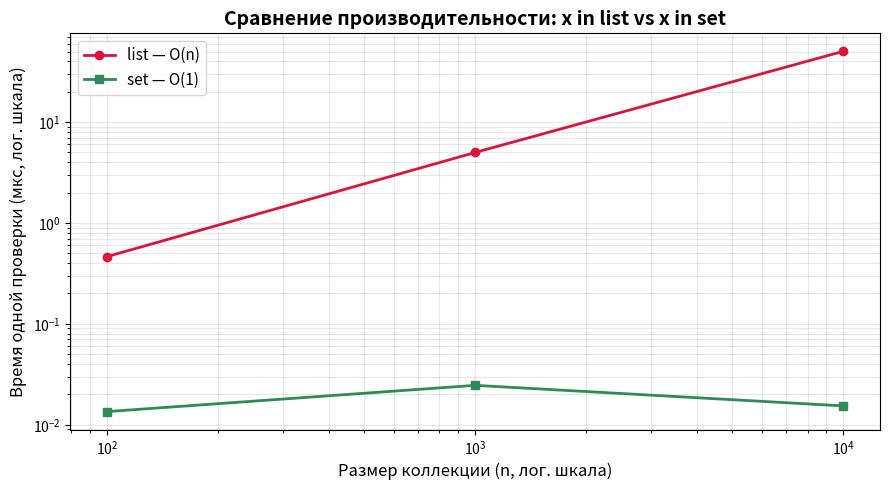

The matplotlib source for this figure:
import timeit
import matplotlib.pyplot as plt

sizes = [100, 1000, 10000]
target = -1  # Элемент отсутствует в коллекции (худший случай для list)

times_list = []
times_set = []

print("Результаты бенчмарка (время проверок в микросекундах):")

for n in sizes:
    # Данные
    data_list = list(range(n))
    data_set = set(range(n))
    
    # Строки для timeit
    stmt_list = "target in data_list"
    stmt_set = "target in data_set"    
    globals= {"target": target, "data_list": data_list, "data_set": data_set}
    
    # Замеры: 5 временных, 1000 итераций
    t_list_repeated = timeit.repeat(stmt_list, globals=globals, number=1000, repeat=5)
    t_set_repeated = timeit.repeat(stmt_set, globals=globals, number=1000, repeat=5)
    
    # Выбор лучшего замера 
    best_list = (min(t_list_repeated) / 1000) * 1_000_000
    best_set = (min(t_set_repeated) / 1000) * 1_000_000
    
    times_list.append(best_list)
    times_set.append(best_set)
    
    # Во сколько раз set быстрее
    ratio = best_list / best_set if best_set > 0 else 0
    print(f"n = {n:5d} | list: {best_list:8.2f} мкс | set: {best_set:8.2f} мкс | set быстрее в {ratio:6.1f} раз")


fig, ax = plt.subplots(figsize=(9, 5))

ax.plot(sizes, times_list, marker='o', label="list — O(n)", linewidth=2, color="crimson")
ax.plot(sizes, times_set, marker='s', label="set — O(1)", linewidth=2, color="seagreen")

ax.set_xscale('log')
ax.set_yscale('log')
ax.set_xlabel("Размер коллекции (n, лог. шкала)", fontsize=12)
ax.set_ylabel("Время одной проверки (мкс, лог. шкала)", fontsize=12)
ax.set_title("Сравнение производительности: x in list vs x in set", fontsize=14, fontweight='bold')
ax.legend(fontsize=11)
ax.grid(True, which="both", alpha=0.3)

plt.tight_layout()
plt.show()
